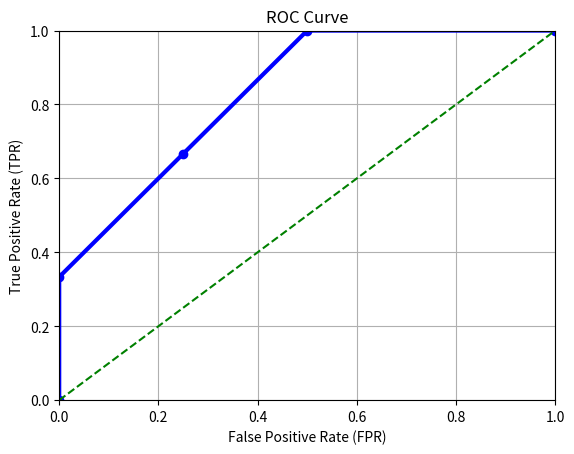

Reproduce this figure in Python.
import matplotlib.pyplot as plt

# Table
instances = [
    (0.95, '+'),
    (0.85, '+'),
    (0.8, '-'),
    (0.7, '+'),
    (0.55, '+'),
    (0.45, '-'),
    (0.4, '+'),
    (0.3, '+'),
    (0.2, '-'),
    (0.1, '-')
]

num_neg = sum(1 for _, label in instances if label == '-')
num_pos = sum(1 for _, label in instances if label == '+')

TP = 0
FP = 0
last_TP = 0
roc_points = [(0,0)]  # Starting point

for i in range(1, len(instances) + 1):
    c_i, y_i = instances[i-1]

    if i > 1:
        c_prev, y_prev = instances[i-2]
        if c_i != c_prev and y_i == '-' and TP > last_TP:
            FPR = FP / num_neg
            TPR = TP / num_pos
            roc_points.append((FPR, TPR))
            last_TP = TP
    
    if y_i == '+':
        TP += 1
    else:
        FP += 1

FPR = FP / num_neg
TPR = TP / num_pos
roc_points.append((FPR, TPR))

# Plotting 
FPR_values, TPR_values = zip(*roc_points)  
print("FPR",FPR_values)
print("TPR",TPR_values)
plt.figure()
plt.plot(FPR_values, TPR_values, marker='o', linestyle='-', color='b',linewidth=3)
plt.plot([0, 1], [0, 1], linestyle='--', color='green')  
plt.xlabel('False Positive Rate (FPR)')
plt.ylabel('True Positive Rate (TPR)')
plt.title('ROC Curve')
plt.grid(True)
plt.xlim([0, 1])
plt.ylim([0, 1])
plt.show()
